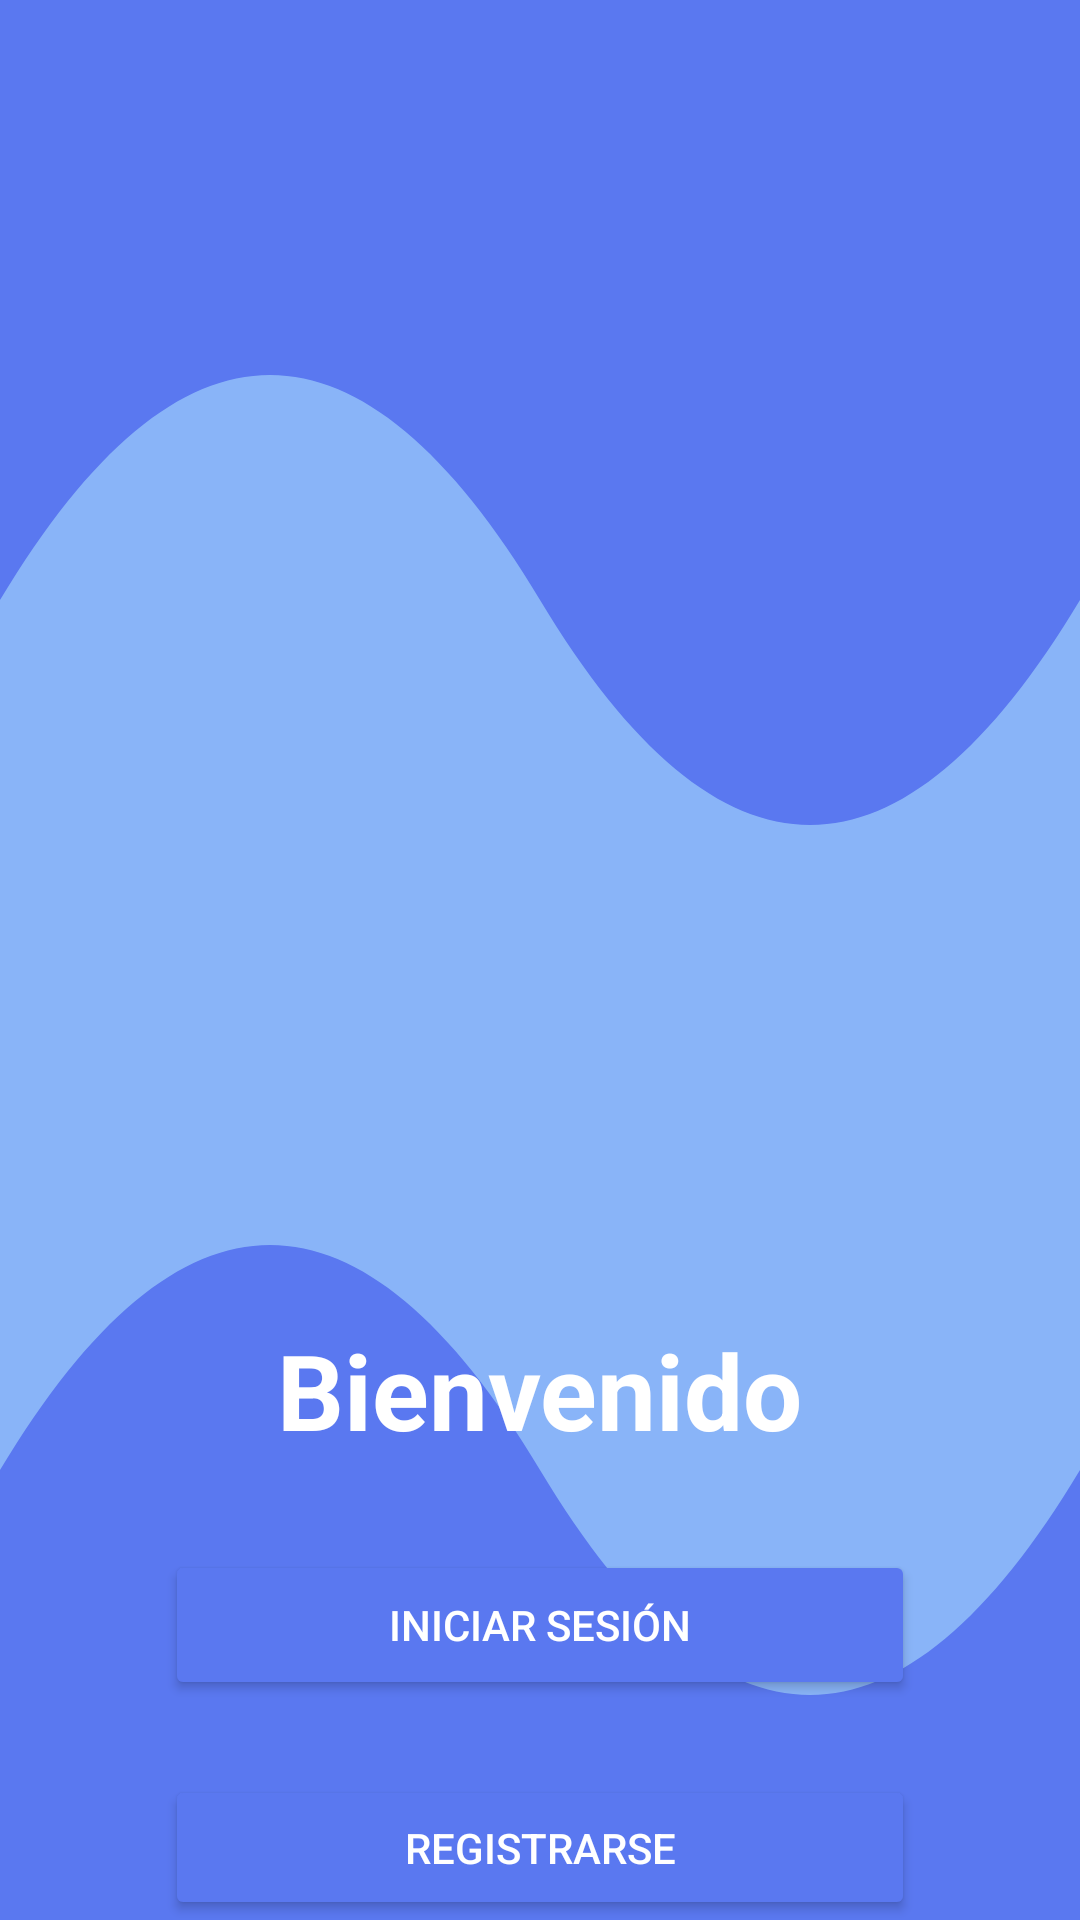

Write the Android layout XML for this screen, with the resource values it uses.
<!-- AndroidManifest.xml: application theme Theme.Desafios2DSM -->
<!-- res/layout/activity_main.xml -->
<?xml version="1.0" encoding="utf-8"?>
<RelativeLayout xmlns:android="http://schemas.android.com/apk/res/android"
    android:layout_width="match_parent"
    android:layout_height="match_parent"
    android:background="@drawable/waves_background_home">

    <ImageView
        android:id="@+id/userImage"
        android:layout_width="140dp"
        android:layout_height="140dp"
        android:src="@drawable/usuario"
        android:layout_centerHorizontal="true"
        android:layout_marginTop="275dp"/>

    <TextView
        android:id="@+id/title"
        android:layout_width="wrap_content"
        android:layout_height="wrap_content"
        android:text="Bienvenido"
        android:textColor="@color/textColor"
        android:textSize="35sp"
        android:textStyle="bold"
        android:layout_centerHorizontal="true"
        android:layout_below="@id/userImage"
        android:layout_marginTop="25dp"/>

    <Button
        android:id="@+id/btnLogin"
        android:layout_width="250dp"
        android:layout_height="50dp"
        android:text="Iniciar sesión"
        android:backgroundTint="@color/buttonColor"
        android:textColor="@color/textColor"
        android:layout_centerHorizontal="true"
        android:layout_below="@id/title"
        android:layout_marginTop="30dp"/>

    <Button
        android:id="@+id/btnRegister"
        android:layout_width="250dp"
        android:layout_height="50dp"
        android:text="Registrarse"
        android:backgroundTint="@color/buttonColor"
        android:textColor="@color/textColor"
        android:layout_centerHorizontal="true"
        android:layout_below="@id/btnLogin"
        android:layout_marginTop="25dp"/>
</RelativeLayout>
<!-- resources referenced by this layout -->
<resources>
  <color name="buttonColor">#5A78F0</color>
  <color name="textColor">#FFFFFF</color>
  <!-- drawable waves_background_home (drawable) -->
  <vector xmlns:android="http://schemas.android.com/apk/res/android"
      android:width="360dp"
      android:height="640dp"
      android:viewportWidth="360"
      android:viewportHeight="640">
  
      
      <path
          android:fillColor="#89B4F8"
          android:pathData="M0,0 L360,0 L360,640 L0,640 Z" />
  
      
      <path
          android:fillColor="@color/buttonColor"
          android:pathData="M0,200 C60,100 120,100 180,200 C240,300 300,300 360,200 L360,0 L0,0 Z" />
  
      
      <path
          android:fillColor="@color/buttonColor"
          android:pathData="M0,490 C60,390 120,390 180,490 C240,590 300,590 360,490 L360,640 L0,640 Z" />
  
  </vector>
  <style name="Theme.Desafios2DSM" parent="Base.Theme.Desafios2DSM" />
  <style name="Base.Theme.Desafios2DSM" parent="Theme.Material3.DayNight.NoActionBar">
          
          
      </style>
</resources>
